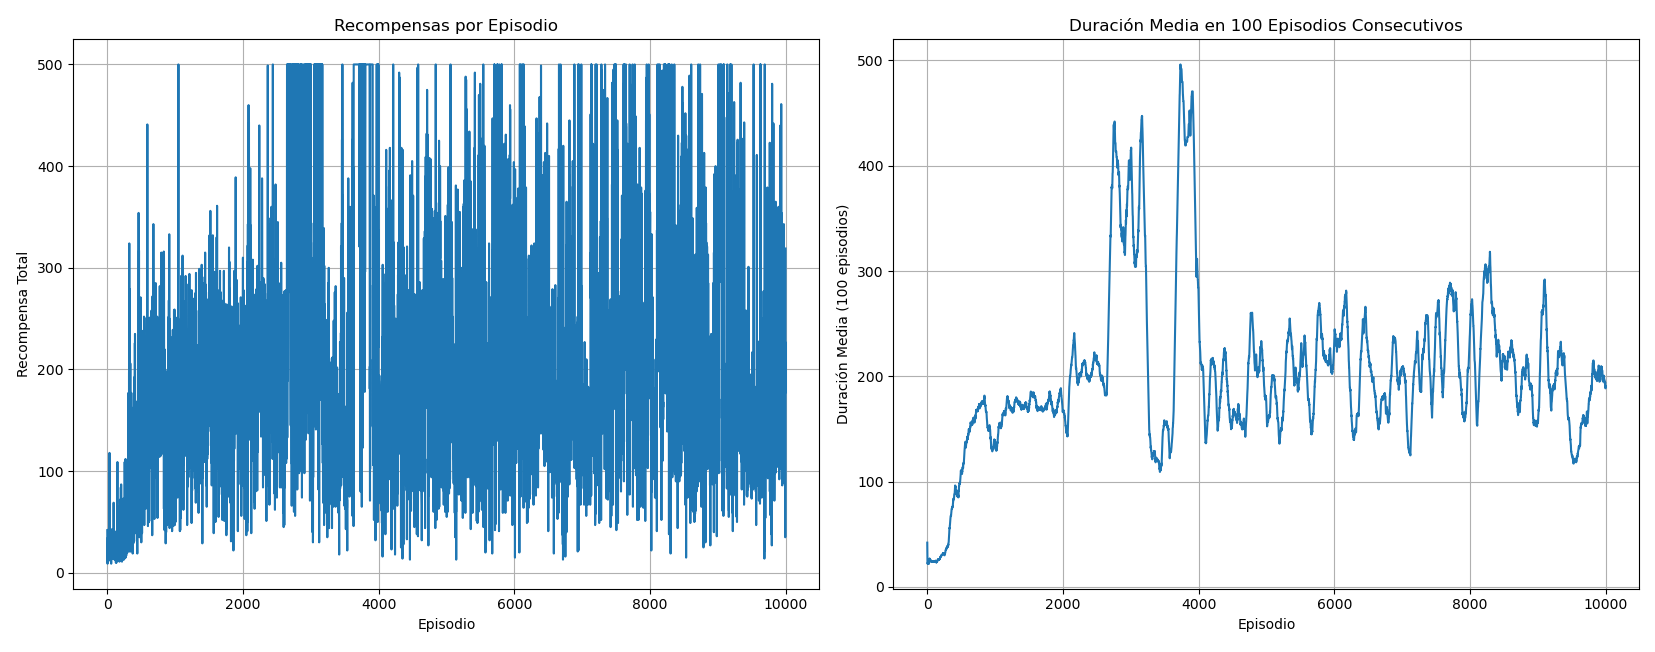

Values plotted in this chart, from the file beside it:
Episodio, RecompensaxTotalxEpisodio, RecompensaPromedio100Epidosios
1, 42.0, 0.00
2, 22.0, 0.00
3, 18.0, 0.00
4, 19.0, 0.00
5, 9.0, 0.00
6, 23.0, 0.00
7, 24.0, 0.00
8, 20.0, 0.00
9, 24.0, 0.00
10, 24.0, 0.00
11, 35.0, 0.00
12, 16.0, 0.00
13, 34.0, 0.00
14, 25.0, 0.00
15, 13.0, 0.00
16, 13.0, 0.00
17, 20.0, 0.00
18, 16.0, 0.00
19, 39.0, 0.00
20, 12.0, 0.00
21, 21.0, 0.00
22, 16.0, 0.00
23, 28.0, 0.00
24, 21.0, 0.00
25, 22.0, 0.00
26, 44.0, 0.00
27, 16.0, 0.00
28, 46.0, 0.00
29, 34.0, 0.00
30, 35.0, 0.00
31, 14.0, 0.00
32, 23.0, 0.00
33, 24.0, 0.00
34, 118.0, 0.00
35, 35.0, 0.00
36, 21.0, 0.00
37, 17.0, 0.00
38, 21.0, 0.00
39, 21.0, 0.00
40, 22.0, 0.00
41, 14.0, 0.00
42, 37.0, 0.00
43, 17.0, 0.00
44, 19.0, 0.00
45, 18.0, 0.00
46, 24.0, 0.00
47, 17.0, 0.00
48, 12.0, 0.00
49, 29.0, 0.00
50, 13.0, 0.00
51, 39.0, 0.00
52, 13.0, 0.00
53, 12.0, 0.00
54, 25.0, 0.00
55, 21.0, 0.00
56, 22.0, 0.00
57, 19.0, 0.00
58, 11.0, 0.00
59, 9.0, 0.00
60, 20.0, 0.00
... 9,940 more rows
